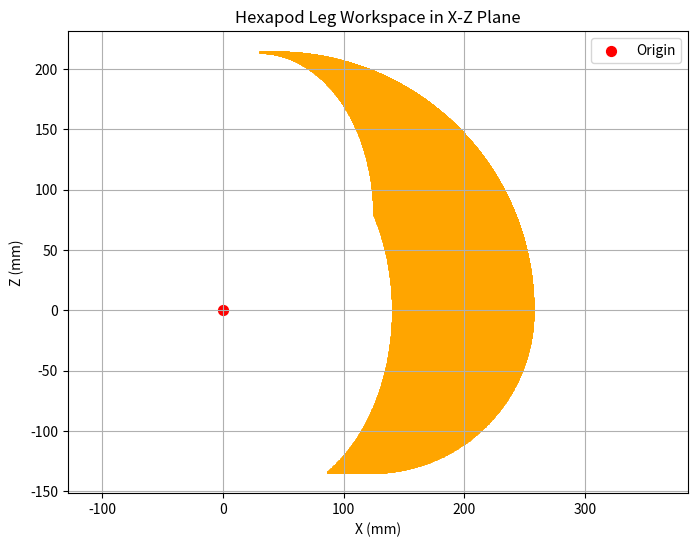

Recreate this plot in Python.
import numpy as np
import matplotlib.pyplot as plt
from matplotlib import cm
from mpl_toolkits.mplot3d import Axes3D

mode = "2D"  # 2D/3D

if mode.upper() == "2D":
    points = 300
else:
    points = 20

# link lengths (mm)
L0 = 43
L1 = 80
L2 = 134

# joint angle ranges (degrees converted to radians)
theta1_range = np.radians(np.linspace(-45, 45, 20))  # joint 1
theta2_range = np.radians(np.linspace(0, 90, points))    # joint 2
theta3_range = np.radians(np.linspace(-90, 0, points))   # joint 3

def compute_workspace():
    X, Y, Z = [], [], []

    for t1 in theta1_range:
        for t2 in theta2_range:
            for t3 in theta3_range:
                x_local = L1 * np.cos(t2) + L2 * np.cos(t2 + t3)
                z = L1 * np.sin(t2) + L2 * np.sin(t2 + t3)
                x = (L0 + x_local) * np.cos(t1)
                y = (L0 + x_local) * np.sin(t1)

                X.append(x)
                Y.append(y)
                Z.append(z)

    return np.array(X), np.array(Y), np.array(Z)

def plot_2d_workspace(X, Z):
    plt.figure(figsize=(8, 6))
    plt.scatter(X, Z, c='orange', s=1)
    plt.scatter(0, 0, color='red', s=50, label='Origin')
    plt.title("Hexapod Leg Workspace in X-Z Plane")
    plt.xlabel("X (mm)")
    plt.ylabel("Z (mm)")
    plt.grid(True)
    plt.legend()
    plt.axis('equal')
    plt.show()

def plot_3d_workspace(X, Y, Z):
    norm = plt.Normalize(Z.min(), Z.max())
    colors = cm.viridis(norm(Z))

    fig = plt.figure(figsize=(10, 8))
    ax = fig.add_subplot(111, projection='3d')
    ax.scatter(X, Y, Z, c=colors, s=1)
    ax.scatter(0, 0, 0, color='red', s=50, label='Origin')
    ax.set_title("Hexapod Leg 3D Workspace")
    ax.set_xlabel("X (mm)")
    ax.set_ylabel("Y (mm)")
    ax.set_zlabel("Z (mm)")
    ax.set_xlim([-300, 300])
    ax.set_ylim([-300, 300])
    ax.set_zlim([0, Z.max() + 20])
    ax.view_init(elev=30, azim=135)
    ax.legend()
    plt.show()


X, Y, Z = compute_workspace()

if mode.upper() == "2D":
    plot_2d_workspace(X, Z)
else:
    plot_3d_workspace(X, Y, Z)
